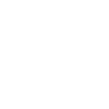
t = 0.00 s
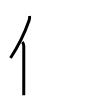
t = 2.00 s
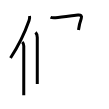
t = 4.00 s
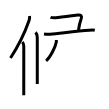
t = 6.00 s
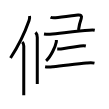
t = 8.00 s
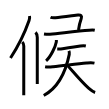
t = 10.00 s

The animated SVG that drew these frames (rendered in a browser with its animation timeline set to each time). Animation: 10 SMIL elements (animate=10); one cycle of 10.00 s.

<svg width="109px" height="109px" viewBox="0 0 px 109px" xmlns="http://www.w3.org/2000/svg" xmlns:xlink="http://www.w3.org/1999/xlink" xml:space="preserve" version="1.1"  baseProfile="full">
<path d="M29.5,16c0.38,1.53,0.2,2.79-0.43,4.59c-4.02,11.46-9.36,23.5-18.56,37.45" style="fill:none;stroke:black;stroke-width:3;opacity:0">
  <animate attributeType="CSS" attributeName="opacity" from="0" to="1" begin="0s" dur="1s" repeatCount="Indefinite" fill="freeze" />
</path>
<path d="M22.28,42c0.98,0.98,1.5,2.45,1.5,4c0,10.93-0.02,31.8-0.03,43.13c0,2.64,0,4.77,0,6.12" style="fill:none;stroke:black;stroke-width:3;opacity:0">
  <animate attributeType="CSS" attributeName="opacity" from="0" to="1" begin="1s" dur="1s" repeatCount="Indefinite" fill="freeze" />
</path>
<path d="M35.52,32.37c1,1,1.76,2.51,1.76,5.02c0,11.05,0,29.84,0,40.24c0,2.89,0,5.13,0,6.38" style="fill:none;stroke:black;stroke-width:3;opacity:0">
  <animate attributeType="CSS" attributeName="opacity" from="0" to="1" begin="2s" dur="1s" repeatCount="Indefinite" fill="freeze" />
</path>
<path d="M50.5,17.25c1,0.5,2.99,0.65,5,0.5C62,17.25,75.25,15.25,78,15s4.25,0.75,3.25,3.5C80.68,20.08,79,26.38,78.5,30" style="fill:none;stroke:black;stroke-width:3;opacity:0">
  <animate attributeType="CSS" attributeName="opacity" from="0" to="1" begin="3s" dur="1s" repeatCount="Indefinite" fill="freeze" />
</path>
<path d="M44,33.94c2.07,0.31,4.47,0.44,6.05,0.29C61.5,33.12,78,30.88,89.23,30.19c2.62-0.16,4.21-0.24,5.52,0.03" style="fill:none;stroke:black;stroke-width:3;opacity:0">
  <animate attributeType="CSS" attributeName="opacity" from="0" to="1" begin="4s" dur="1s" repeatCount="Indefinite" fill="freeze" />
</path>
<path d="M56.36,39.97c0.03,0.51,0.07,1.31-0.06,2.04c-0.75,4.3-5.49,14.87-10.21,18.79" style="fill:none;stroke:black;stroke-width:3;opacity:0">
  <animate attributeType="CSS" attributeName="opacity" from="0" to="1" begin="5s" dur="1s" repeatCount="Indefinite" fill="freeze" />
</path>
<path d="M57.23,49.11c1.14,0.02,2.7-0.05,3.64-0.17c4.37-0.56,13.05-1.88,19.5-2.88c1.74-0.27,3.71-0.43,5.47-0.07" style="fill:none;stroke:black;stroke-width:3;opacity:0">
  <animate attributeType="CSS" attributeName="opacity" from="0" to="1" begin="6s" dur="1s" repeatCount="Indefinite" fill="freeze" />
</path>
<path d="M45.13,66.83c2.87,0.54,5.59,0.22,8.01-0.02c10.47-1.03,24.48-3.09,33.25-3.75c2.79-0.21,5.33-0.48,8.08,0.07" style="fill:none;stroke:black;stroke-width:3;opacity:0">
  <animate attributeType="CSS" attributeName="opacity" from="0" to="1" begin="7s" dur="1s" repeatCount="Indefinite" fill="freeze" />
</path>
<path d="M68.89,50.84c0.48,1.04,0.65,2.15,0.38,3.51C65.75,71.62,59,87.25,43.75,95.46" style="fill:none;stroke:black;stroke-width:3;opacity:0">
  <animate attributeType="CSS" attributeName="opacity" from="0" to="1" begin="8s" dur="1s" repeatCount="Indefinite" fill="freeze" />
</path>
<path d="M67.88,65.88c8.28,9.37,13.99,16.36,20.7,22.3c2.08,1.84,3.92,3.45,6.55,4.32" style="fill:none;stroke:black;stroke-width:3;opacity:0">
  <animate attributeType="CSS" attributeName="opacity" from="0" to="1" begin="9s" dur="1s" repeatCount="Indefinite" fill="freeze" />
</path>
</svg>
